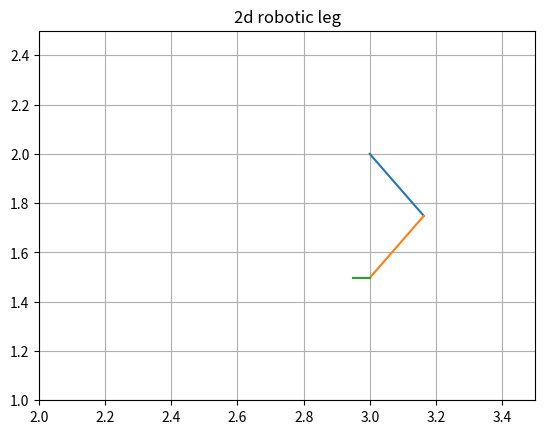

Write the Python code that produced this figure.
import matplotlib.pyplot as plt
import math

import numpy as np

# length of limps
l1 = 0.3
l2 = 0.3
l3 = 0.05

# angle of limps
theta1 = -57
theta2 = -66
theta3 = -57


# forward kinematics transformation matrixes
T01 = np.array([[np.cos(math.radians(theta1)), 0, np.sin(math.radians(theta1)), 0],
                [0, 1, 0, 0],
                [-np.sin(math.radians(theta1)), 0, np.cos(math.radians(theta1)), l1],
                [0, 0, 0, 1]])

print('forward kinematics for l1:')
print(T01)

T12 = np.array([[np.cos(math.radians(theta2)), 0, np.sin(math.radians(theta2)), 0],
                [0, 1, 0, 0],
                [-np.sin(math.radians(theta2)), 0, np.cos(math.radians(theta2)), l2],
                [0, 0, 0, 1]])

print('forward kinematics for l2:')
print(T01 * T12)

T23 = np.array([[np.cos(math.radians(theta3)), 0, np.sin(math.radians(theta3)), 0],
                [0, 1, 0, 0],
                [-np.sin(math.radians(theta3)), 0, np.cos(math.radians(theta3)), l3],
                [0, 0, 0, 1]])

print('forward kinematics for l3:')
print(T01 * T12 * T23)

#starting positions for 2d example
x0 = 3
y0 = 2

# forward kinematics functions
x1 = x0 + l1 * np.cos(math.radians(theta1))
y1 = y0 + l1 * np.sin(math.radians(theta1))

x2 = x1 + l2 * np.cos(math.radians(theta1 + theta2))
y2 = y1 + l2 * np.sin(math.radians(theta1 + theta2))

x3 = x2 + l3 * np.cos(math.radians(theta1 + theta2 + theta3))
y3 = y2 + l3 * np.sin(math.radians(theta1 + theta2 + theta3))


#plot
plt.figure()
plt.plot([x0, x1], [y0, y1])
print('l1 coordinations:', [x0, y0], [x1, y1])
plt.plot([x1, x2], [y1, y2])
print('l2 coordinations:', [x1, y1], [x2, y2])
plt.plot([x2, x3], [y2, y3])
print('l3 coordinations:', [x2, y2], [x3, y3])
plt.xlim(2, 3.5)
plt.ylim(1, 2.5)
plt.grid()
plt.title('2d robotic leg')
plt.show()
